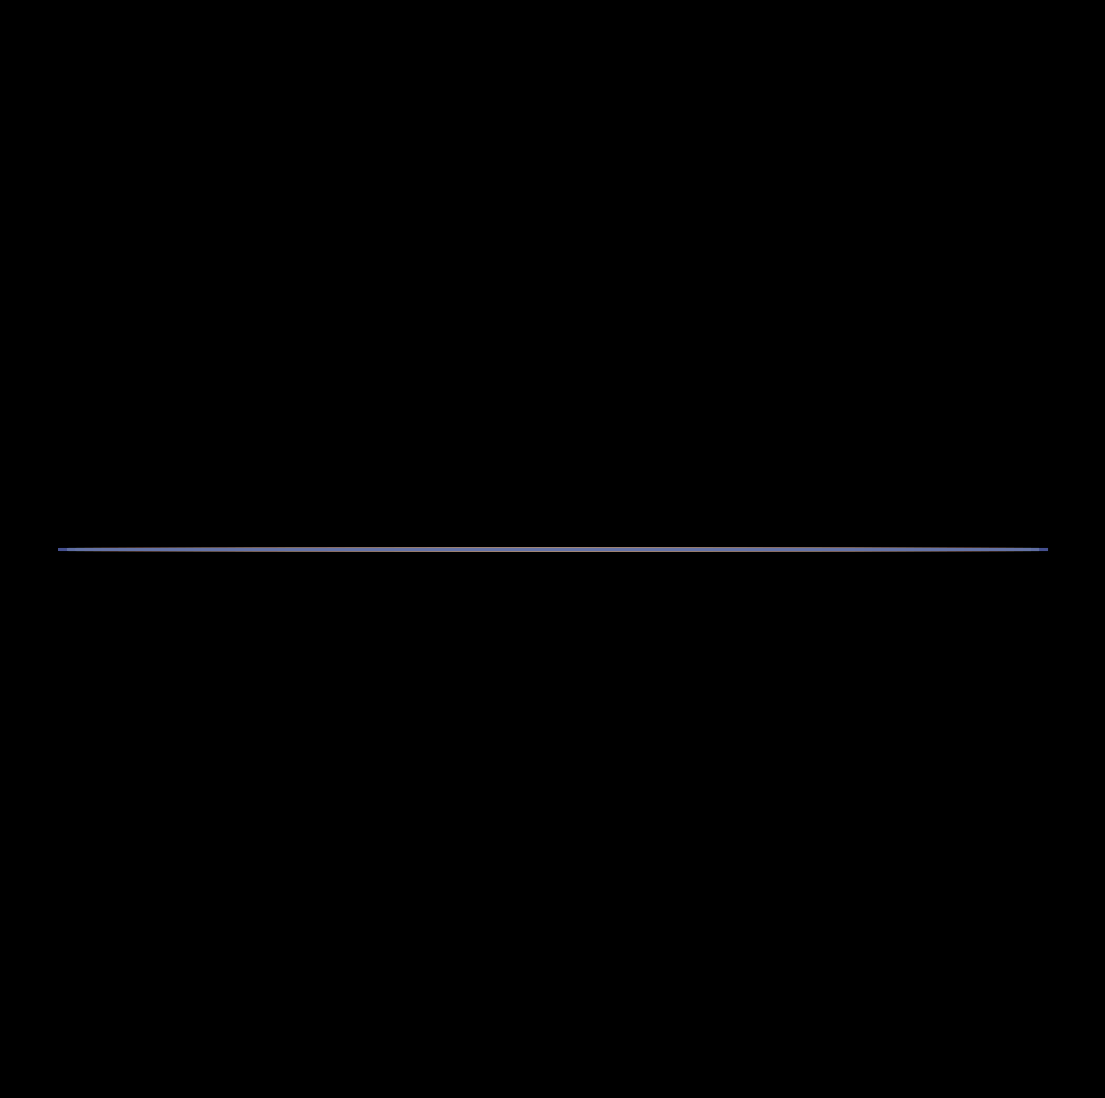

The script that saved this image: (Note: this script raises an exception after producing the figure.)
import matplotlib.pylab as plt
import numpy as np
import pandas as pd
import seaborn as sns
from math import cos, sin,log,tan,gamma,pi,exp,sqrt

colors = [plt.cm.Spectral(np.random.uniform(0,1)) for j in range(60)]
def loc(z):
    p = plt.figure(figsize=(14,14),facecolor='black')
    p = plt.axis('off')
    p=plt.xlim(-1.1,1.1)
    p=plt.ylim(-1.1,1.1)
    for i,color in zip(np.linspace(0,1,60),colors):
        X,Y= [i*cos(y)*cos(z*y) for y in np.linspace(0,2*pi,1000)], [i*cos(y)*sin(z*y) for y in np.linspace(0,2*pi,1000)]
        plt.plot(X,Y,alpha=0.85,lw=2.2,color =color)
for z,i in zip(np.linspace(0,8,300),range(300)):
    loc(z)
    plt.savefig(f'C:/Users/<user>/Pictures/RandomPlots/22012020/plor{i}.png',facecolor='black')